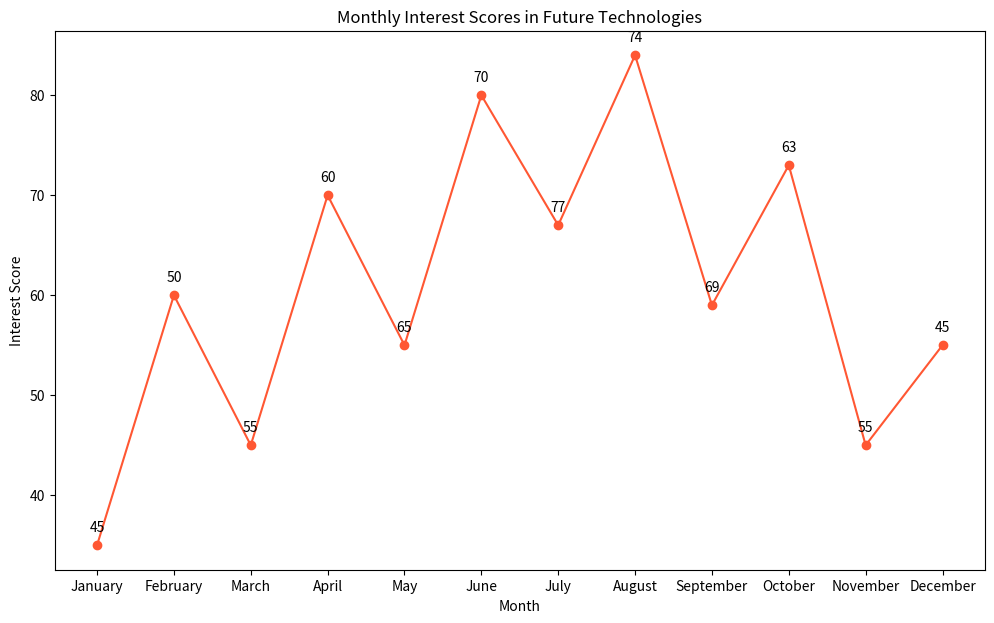

This figure's Python source:

import matplotlib.pyplot as plt

# Data
months = ['January', 'February', 'March', 'April', 'May', 'June', 'July', 'August', 'September', 'October', 'November', 'December']
future_tech_interest_score = [45, 50, 55, 60, 65, 70, 75, 74, 69, 63, 55, 48]

# Changes to data to enrich visualization
future_tech_interest_score[6] += 2  # July
future_tech_interest_score[-1] -= 3  # December

# Modify color scheme with color codes, change figure size, change trend by adjusting the scores
plt.figure(figsize=(12, 7))
plt.plot(months, [score - 10 if i % 2 == 0 else score + 10 for i, score in enumerate(future_tech_interest_score)], 
         color='#ff5733', marker='o')  # Adjusted trend with color code

# Adding labels with annotations
for i, (month, score) in enumerate(zip(months, future_tech_interest_score)):
    adjusted_score = score - 10 if i % 2 == 0 else score + 10
    plt.annotate(f'{score}', (month, adjusted_score), textcoords="offset points", xytext=(0,10), ha='center')

# Adding title and labels
plt.title('Monthly Interest Scores in Future Technologies')
plt.xlabel('Month')
plt.ylabel('Interest Score')

# Display chart
plt.show()
